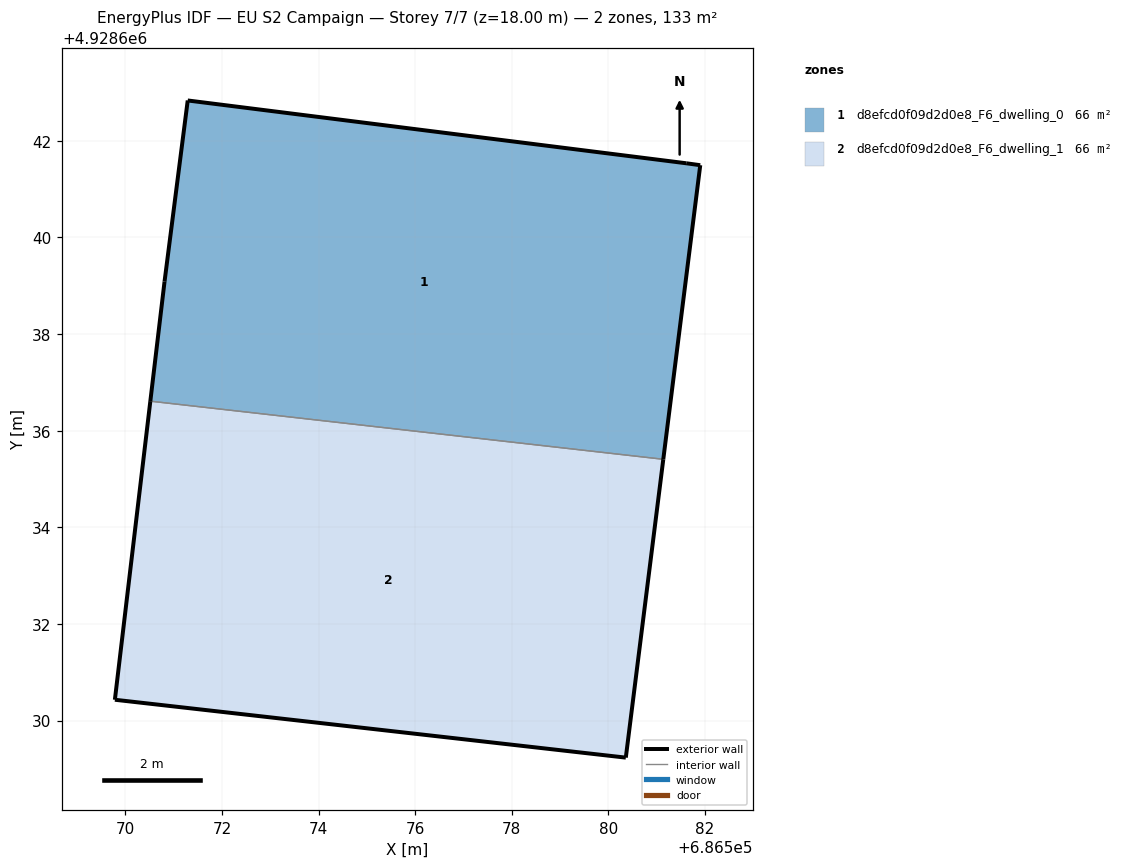
=== STOREY PLAN SPEC (per zone: floor XY polygon, exterior-wall plan segments, windows/doors) ===
zone 1: d8efcd0f09d2d0e8_F6_dwelling_0  (66.4 m²)
  floor: (686581.14, 4928635.41) (686581.90, 4928641.50) (686581.61, 4928641.54) (686571.29, 4928642.84) (686570.81, 4928639.09) (686570.52, 4928636.61)
  exterior wall: (686581.61, 4928641.54) – (686581.90, 4928641.50)  [0.3 m]
  exterior wall: (686581.90, 4928641.50) – (686581.14, 4928635.41)  [6.1 m]
  exterior wall: (686570.52, 4928636.61) – (686570.81, 4928639.09)  [2.5 m]
  exterior wall: (686570.81, 4928639.09) – (686571.29, 4928642.84)  [3.8 m]
  exterior wall: (686571.29, 4928642.84) – (686581.61, 4928641.54)  [10.4 m]
  interior walls: 1
zone 2: d8efcd0f09d2d0e8_F6_dwelling_1  (66.4 m²)
  floor: (686580.36, 4928629.23) (686581.14, 4928635.41) (686570.52, 4928636.61) (686569.78, 4928630.43)
  exterior wall: (686580.36, 4928629.23) – (686569.78, 4928630.43)  [10.6 m]
  exterior wall: (686569.78, 4928630.43) – (686570.52, 4928636.61)  [6.2 m]
  exterior wall: (686581.14, 4928635.41) – (686580.36, 4928629.23)  [6.2 m]
  interior walls: 1

=== DERIVED (storey summary) ===
Building: EU S2 Campaign
Storey: 7 of 7  (floor level z = 18.00 m)
Storey gross floor area: 132.8 m²
Zones on this storey: 2
  - d8efcd0f09d2d0e8_F6_dwelling_0: floor 66.4 m²; exterior wall 23.1 m (69.3 m²); WWR 0.0%
  - d8efcd0f09d2d0e8_F6_dwelling_1: floor 66.4 m²; exterior wall 23.1 m (69.3 m²); WWR 0.0%
Zone adjacency (shared interzone walls):
  - d8efcd0f09d2d0e8_F6_dwelling_0 ↔ d8efcd0f09d2d0e8_F6_dwelling_1